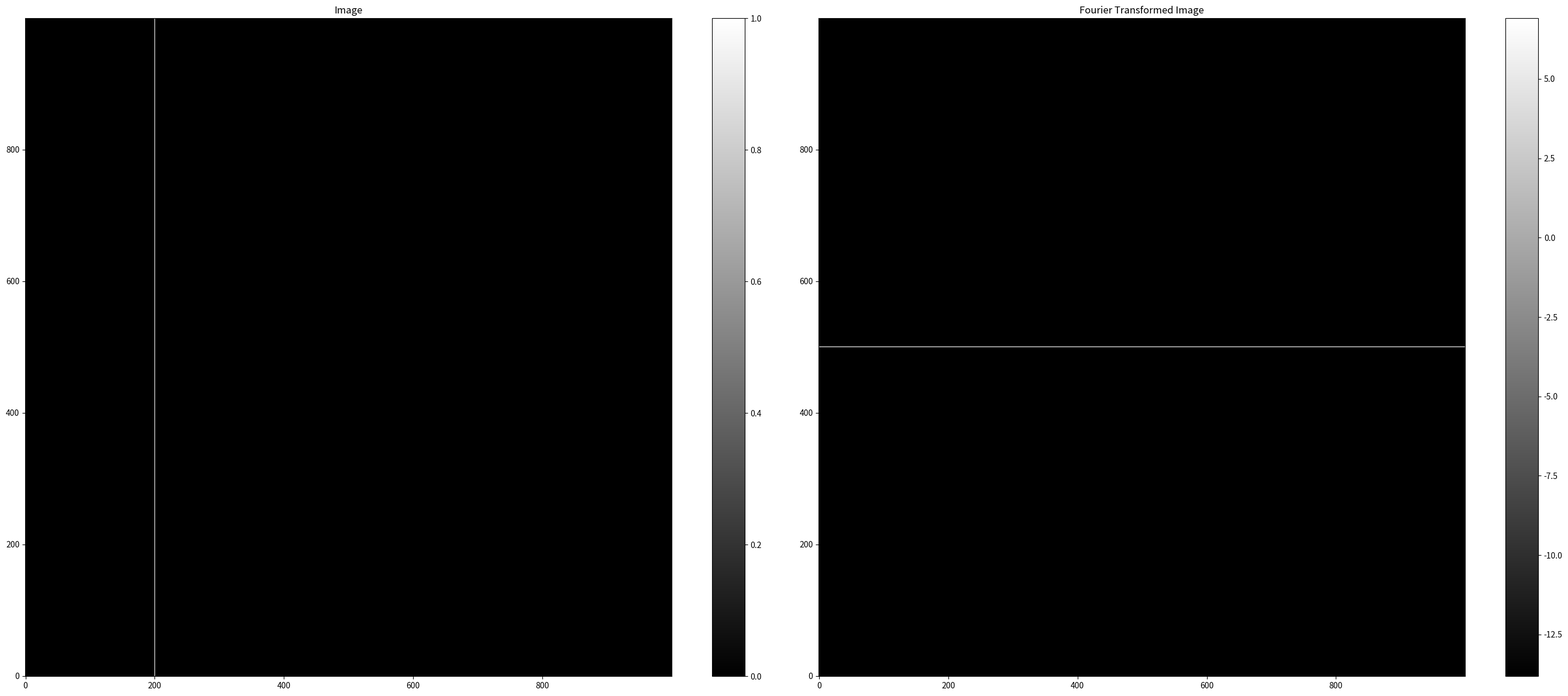
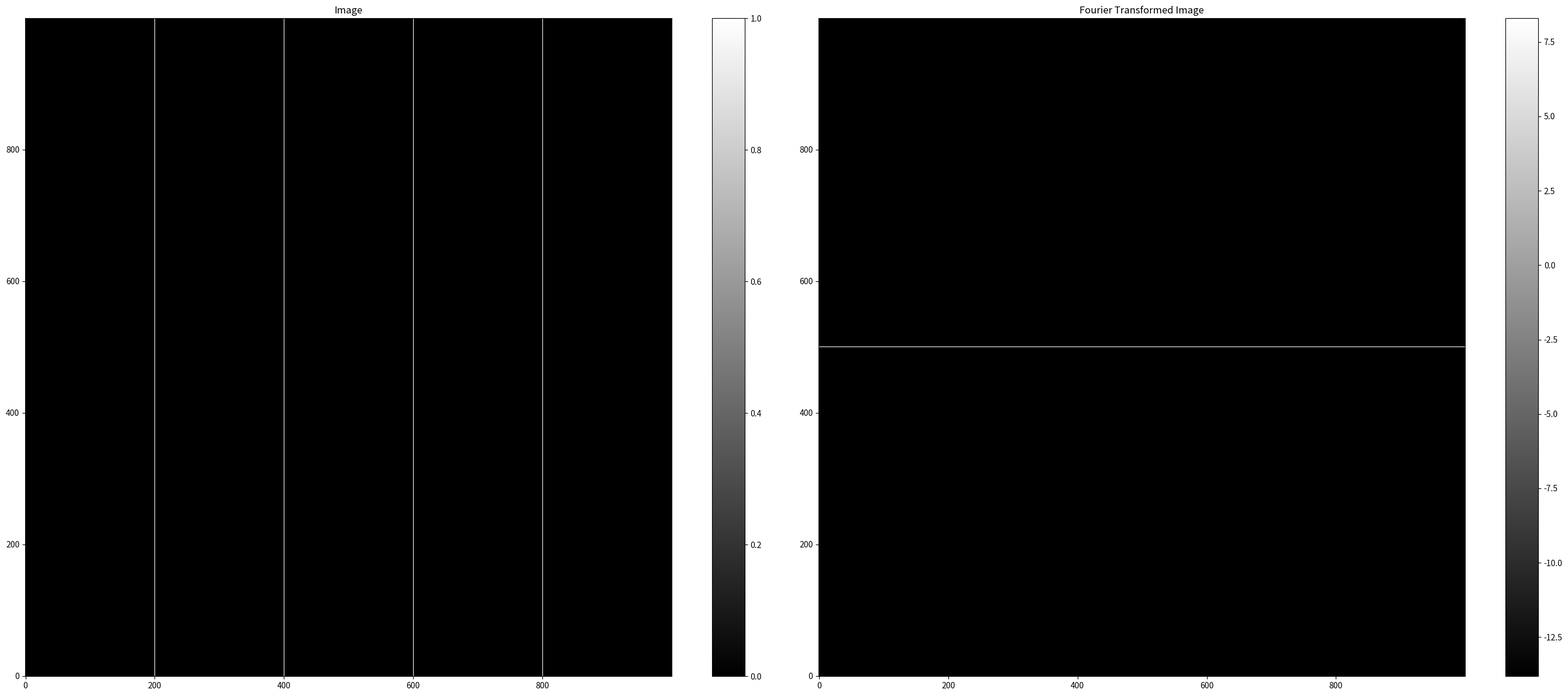
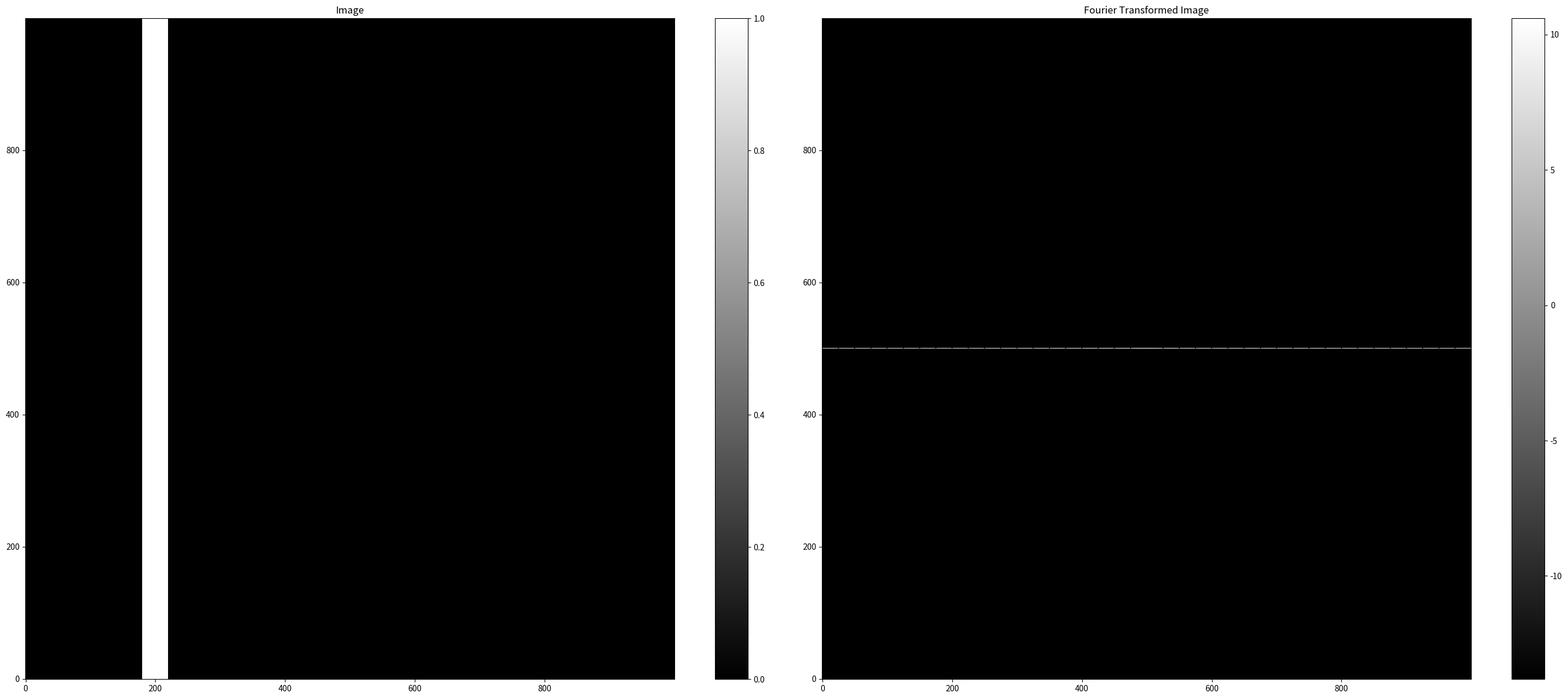
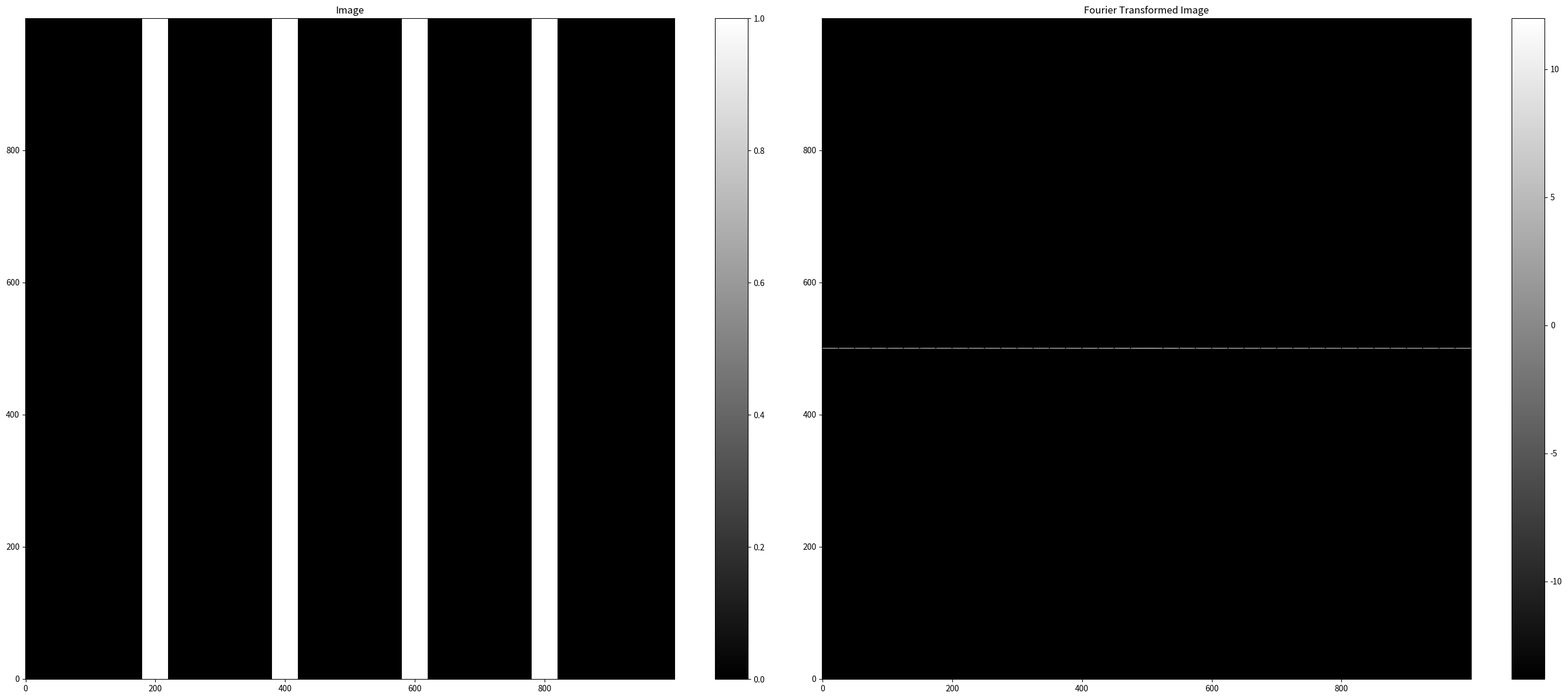

Write Python code to recreate these figures, in order.
#!/usr/bin/env python3
# -*- coding: utf-8 -*-
"""
Created on Tue Nov 23 12:21:19 2021

@author: jeje
"""

import numpy as np
import matplotlib.pyplot as plt


def fourier(image):
    
    fourier_im = np.fft.fftshift(np.fft.fft2(image))

    # Plot the output
    plt.figure(figsize=(28,12))

    plt.subplot(121)
    plt.imshow(image, origin='lower', cmap='gray', aspect='auto')
    plt.title(r'Image')
    plt.colorbar()
    
    epsilon = 10**(-6) # In order to be able to take the log
    
    plt.subplot(122)
    plt.imshow(np.log(abs(fourier_im)+epsilon), origin='lower', cmap='gray', aspect='auto')
    plt.title(r'Fourier Transformed Image')
    plt.colorbar()
        
    plt.tight_layout()
    plt.show()
    
    return fourier_im

sim_1 = np.zeros((1000, 1000))
sim_1[:, 200] = 1
fourier(sim_1)

sim_2 = np.zeros((1000, 1000))
i = 200
while i < 1000:
    sim_2[:, i] = 1
    i += 200
fourier(sim_2)

sim_1 = np.zeros((1000, 1000))
sim_1[:, 180:220] = 1
fourier(sim_1)

sim_2 = np.zeros((1000, 1000))
i = 200
while i < 1000:
    sim_2[:, i-20:i+20] = 1
    i += 200
fourier(sim_2)
